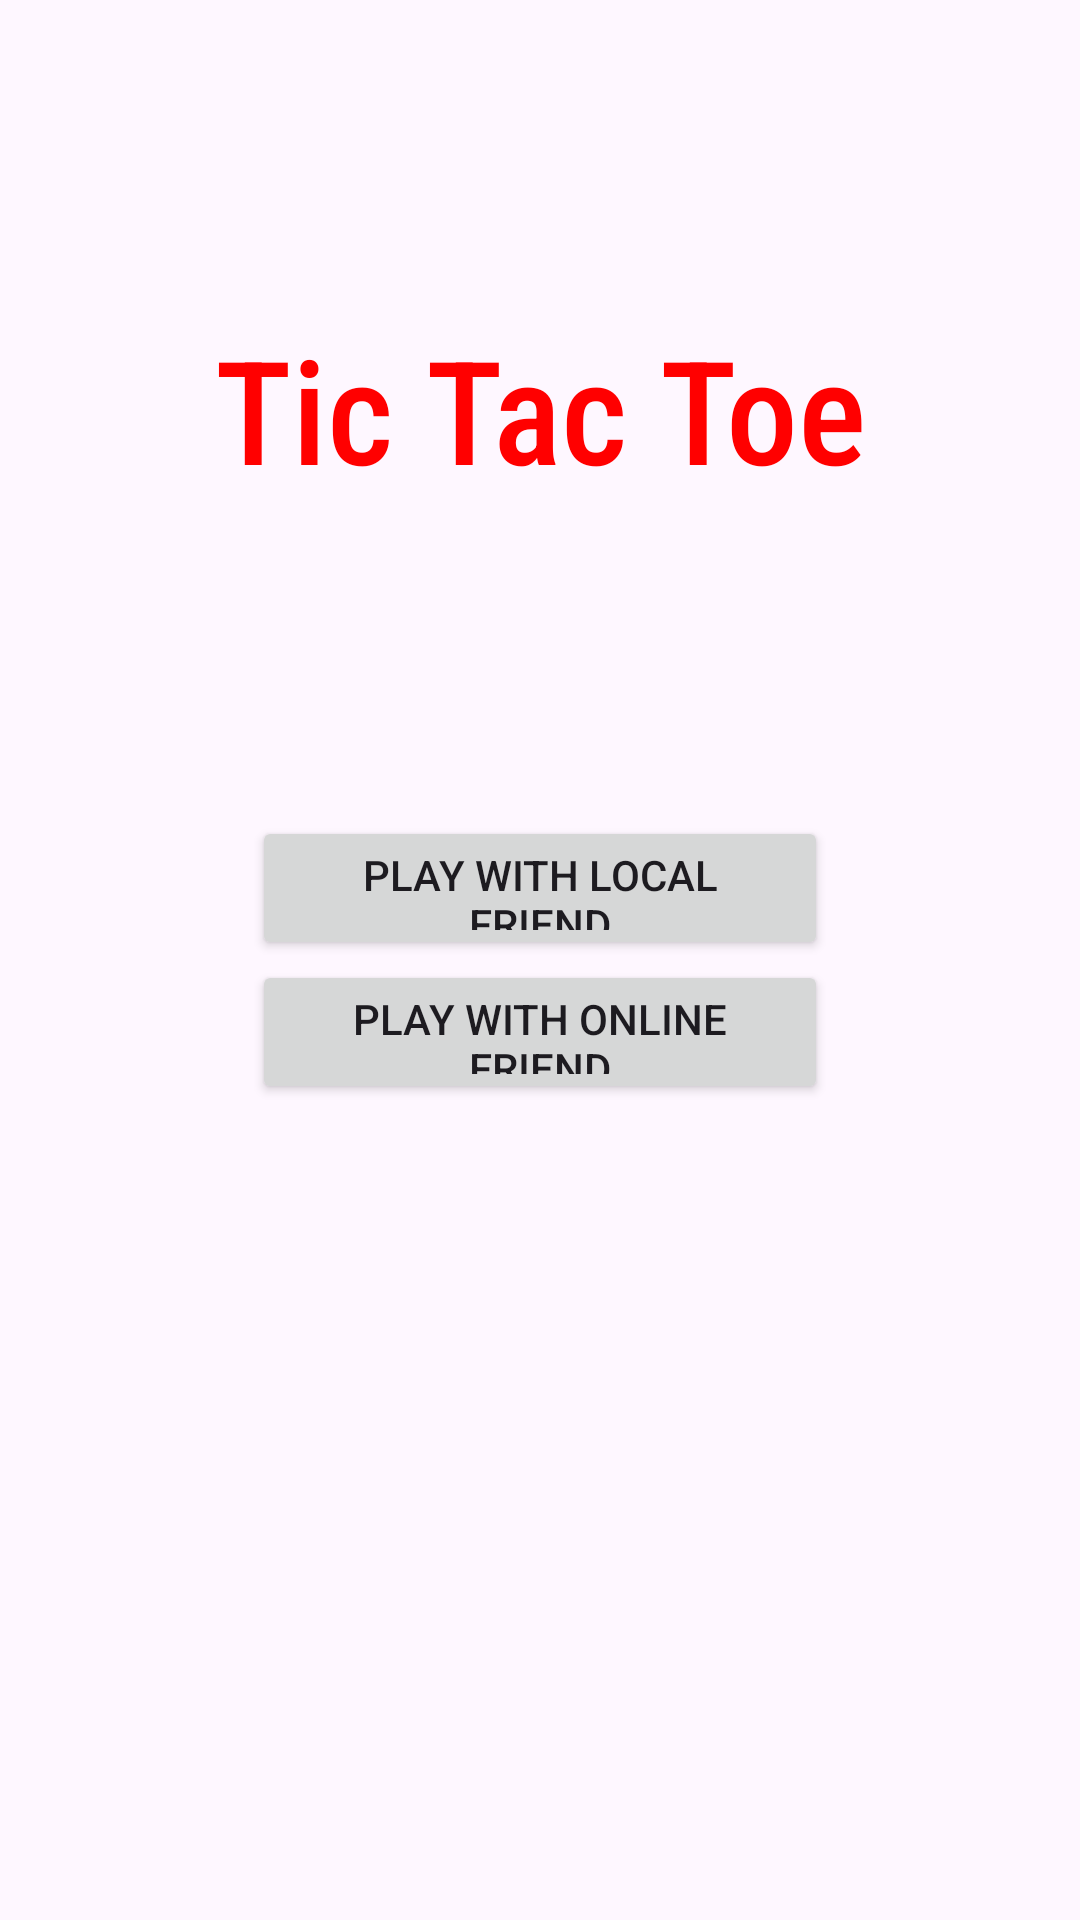

Here is an Android app screen rendered from its layout file. Give the layout XML and the strings, colors and styles it references.
<!-- AndroidManifest.xml: application theme Theme.OnlineTicTacToe -->
<!-- res/layout/activity_main.xml -->
<?xml version="1.0" encoding="utf-8"?>
<androidx.constraintlayout.widget.ConstraintLayout xmlns:android="http://schemas.android.com/apk/res/android"
    xmlns:app="http://schemas.android.com/apk/res-auto"
    xmlns:tools="http://schemas.android.com/tools"
    android:layout_width="match_parent"
    android:layout_height="match_parent"
    tools:context=".MainActivity">

    <TextView
        android:id="@+id/textView"
        android:layout_width="wrap_content"
        android:layout_height="wrap_content"
        android:text="Tic Tac Toe"
        android:fontFamily="sans-serif-condensed-medium"
        android:textSize="@android:dimen/app_icon_size"
        android:textColor="@color/red"
        app:layout_constraintBottom_toTopOf="@+id/linearLayout"
        app:layout_constraintEnd_toEndOf="parent"
        app:layout_constraintHorizontal_bias="0.5"
        app:layout_constraintStart_toStartOf="parent"
        app:layout_constraintTop_toTopOf="parent"
        tools:ignore="HardcodedText" />

    <LinearLayout
        android:id="@+id/linearLayout"
        android:layout_width="wrap_content"
        android:layout_height="wrap_content"
        android:orientation="vertical"
        app:layout_constraintBottom_toBottomOf="parent"
        app:layout_constraintEnd_toEndOf="parent"
        app:layout_constraintHorizontal_bias="0.5"
        app:layout_constraintStart_toStartOf="parent"
        app:layout_constraintTop_toTopOf="parent"
        app:layout_constraintVertical_bias="0.5">

        <Button
            android:id="@+id/localButton"
            android:layout_width="@android:dimen/thumbnail_width"
            android:layout_height="@android:dimen/app_icon_size"
            android:text="Play with local friend"
            tools:ignore="HardcodedText" />

        <Button
            android:id="@+id/multiButton"
            android:layout_width="@android:dimen/thumbnail_width"
            android:layout_height="@android:dimen/app_icon_size"
            android:text="Play with online friend"
            tools:ignore="HardcodedText" />
    </LinearLayout>
</androidx.constraintlayout.widget.ConstraintLayout>
<!-- resources referenced by this layout -->
<resources>
  <color name="red">#FF0000</color>
  <style name="Theme.OnlineTicTacToe" parent="Base.Theme.OnlineTicTacToe" />
  <style name="Base.Theme.OnlineTicTacToe" parent="Theme.Material3.DayNight.NoActionBar">
          
          
      </style>
</resources>
